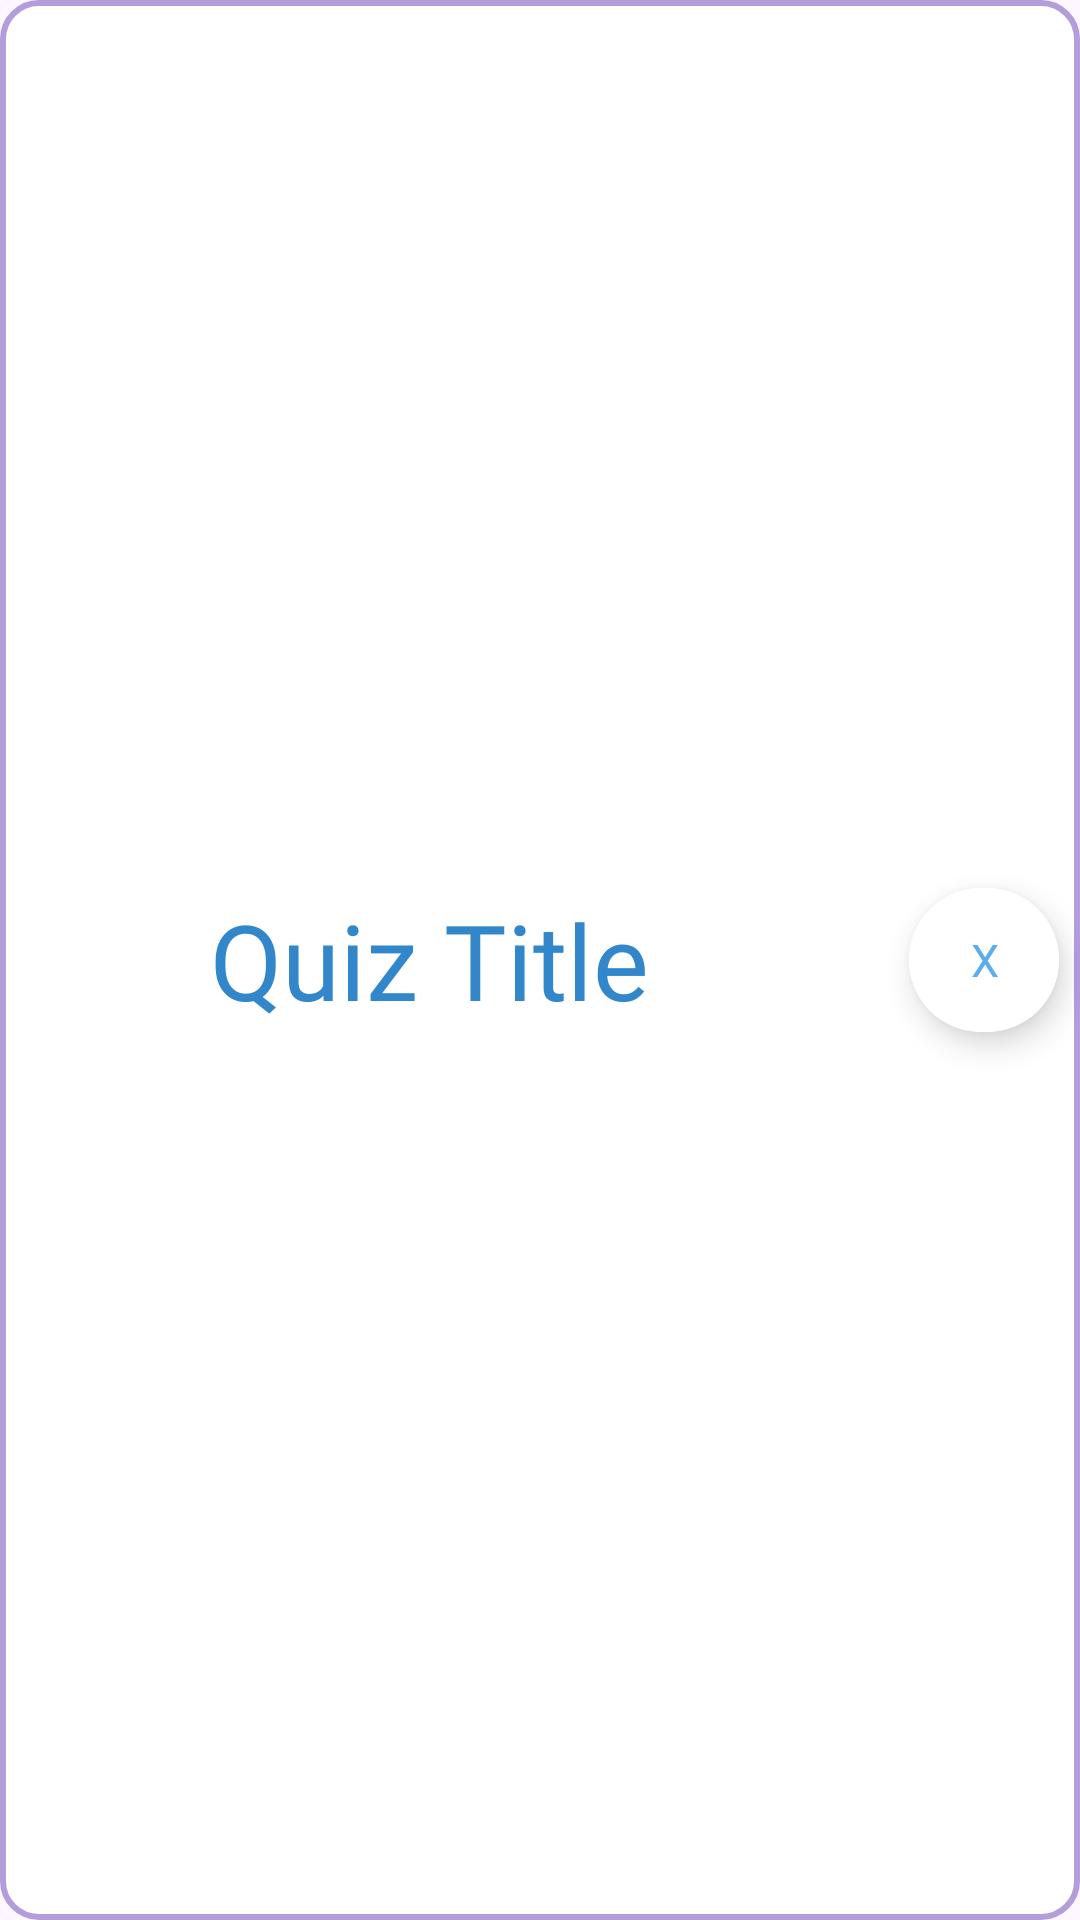

This screen was rendered from an Android layout file. Write that file and the resources it references.
<!-- AndroidManifest.xml: application theme Theme.FoBuTry -->
<!-- res/layout/folder_quiz.xml -->
<LinearLayout xmlns:android="http://schemas.android.com/apk/res/android"
    android:layout_width="match_parent"
    android:layout_height="wrap_content"
    xmlns:app="http://schemas.android.com/apk/res-auto"
    android:orientation="horizontal"
    android:background="@drawable/rounded_border"
    android:layout_marginTop="10dp"
    android:layout_marginBottom="10dp"
    android:layout_marginRight="10dp"
    android:layout_marginLeft="10dp"
    android:gravity="center">

    <TextView
        android:id="@+id/quiz_title_folder"
        android:layout_width="296dp"
        android:layout_height="wrap_content"
        android:fontFamily="@font/bubbleboddy_regular"
        android:gravity="center"
        android:text="Quiz Title"
        android:textColor="#3187CA"
        android:textSize="35sp" />

    <com.google.android.material.button.MaterialButton
        android:id="@+id/delete_quiz_btn"
        style="@style/Widget.MaterialComponents.ExtendedFloatingActionButton"
        android:layout_width="50dp"
        android:layout_height="48dp"
        android:layout_margin="12dp"
        android:backgroundTint="#ffffff"
        android:fontFamily="@font/kiddosy_regular"
        android:text="X"
        android:gravity="center_vertical"
        android:textColor="#5BADEC"
        android:textSize="15sp"
        app:cornerRadius="32dp"/>

</LinearLayout>
<!-- resources referenced by this layout -->
<resources>
  <!-- drawable rounded_border (drawable) -->
  <shape xmlns:android="http://schemas.android.com/apk/res/android">
      <solid android:color="#FFFFFF" />
      <stroke android:width="2dp" android:color="#B39DDB" />
      <corners android:radius="12dp" />
  </shape>
  <style name="Theme.FoBuTry" parent="Base.Theme.FoBuTry" />
  <style name="Base.Theme.FoBuTry" parent="Theme.Material3.DayNight.NoActionBar">
          
          
      </style>
</resources>
